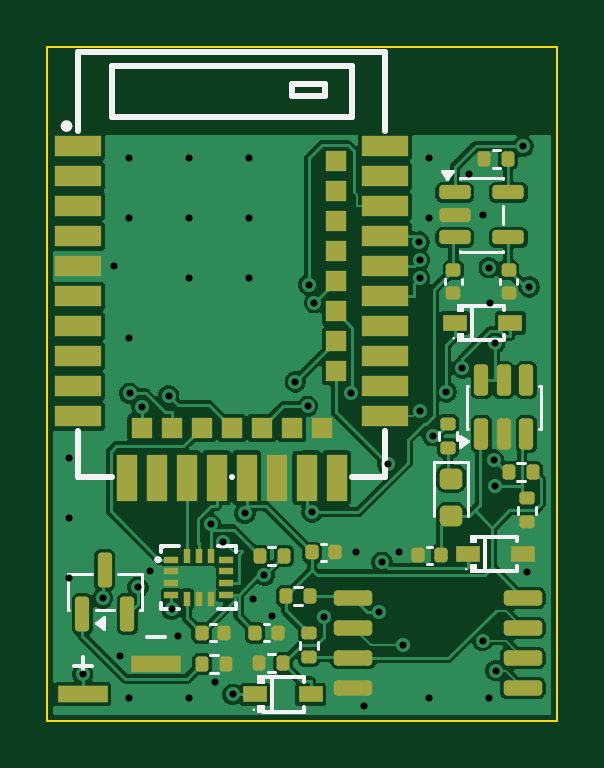
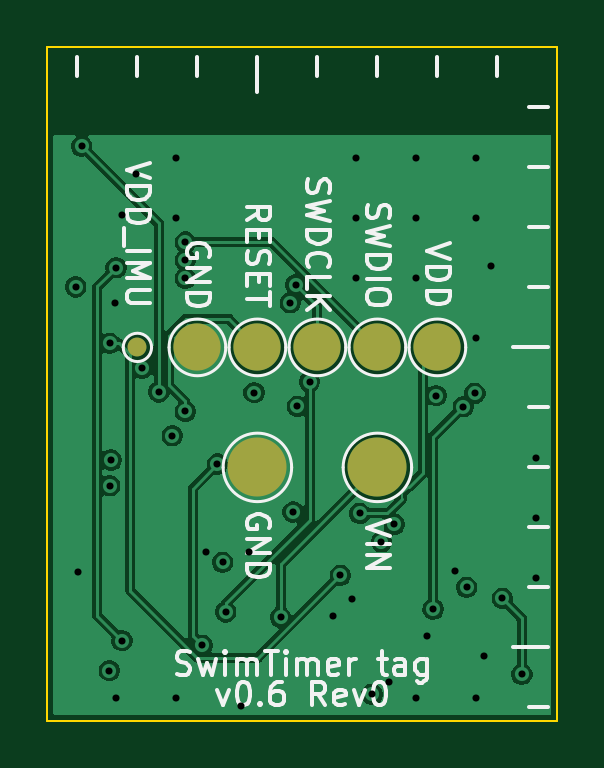
Circuit board: 11 layer files. Board 21.6 x 28.5 mm.
- bottom_copper: swimtag_v06-B_Cu.gbl (57146 bytes)
- bottom_mask: swimtag_v06-B_Mask.gbs (881 bytes)
- paste: swimtag_v06-B_Paste.gbp (456 bytes)
- bottom_silk: swimtag_v06-B_Silkscreen.gbo (25833 bytes)
- outline: swimtag_v06-Edge_Cuts.gm1 (561 bytes)
- top_copper: swimtag_v06-F_Cu.gtl (93337 bytes)
- top_mask: swimtag_v06-F_Mask.gts (5986 bytes)
- paste: swimtag_v06-F_Paste.gtp (5981 bytes)
- top_silk: swimtag_v06-F_Silkscreen.gto (13258 bytes)
- drill: swimtag_v06-NPTH.drl (264 bytes)
- drill: swimtag_v06-PTH.drl (1314 bytes)

=== bottom_copper: swimtag_v06-B_Cu.gbl (57146 bytes, source omitted) ===
=== bottom_mask: swimtag_v06-B_Mask.gbs ===
%TF.GenerationSoftware,KiCad,Pcbnew,10.0.6*%
%TF.CreationDate,2026-11-06T14:51:59+01:00*%
%TF.ProjectId,swimtag_v06,7377696d-7461-4675-9f76-30362e6b6963,rev?*%
%TF.SameCoordinates,Original*%
%TF.FileFunction,Soldermask,Bot*%
%TF.FilePolarity,Negative*%
%FSLAX46Y46*%
G04 Gerber Fmt 4.6, Leading zero omitted, Abs format (unit mm)*
G04 Created by KiCad (PCBNEW 10.0.6) date 2026-11-06 14:51:59*
%MOMM*%
%LPD*%
G01*
G04 APERTURE LIST*
%ADD10C,2.000000*%
%ADD11C,0.800000*%
%ADD12C,2.500000*%
G04 APERTURE END LIST*
D10*
%TO.C,TP5*%
X15240000Y-12700000D03*
%TD*%
%TO.C,TP4*%
X12700000Y-12700000D03*
%TD*%
D11*
%TO.C,TP8*%
X17780000Y-12700000D03*
%TD*%
D10*
%TO.C,TP3*%
X10160000Y-12700000D03*
%TD*%
%TO.C,TP1*%
X5080000Y-12700000D03*
%TD*%
D12*
%TO.C,TP7*%
X12700000Y-17780000D03*
%TD*%
D10*
%TO.C,TP2*%
X7620000Y-12700000D03*
%TD*%
D12*
%TO.C,TP6*%
X7620000Y-17780000D03*
%TD*%
M02*

=== paste: swimtag_v06-B_Paste.gbp ===
%TF.GenerationSoftware,KiCad,Pcbnew,10.0.6*%
%TF.CreationDate,2026-11-06T14:51:59+01:00*%
%TF.ProjectId,swimtag_v06,7377696d-7461-4675-9f76-30362e6b6963,rev?*%
%TF.SameCoordinates,Original*%
%TF.FileFunction,Paste,Bot*%
%TF.FilePolarity,Positive*%
%FSLAX46Y46*%
G04 Gerber Fmt 4.6, Leading zero omitted, Abs format (unit mm)*
G04 Created by KiCad (PCBNEW 10.0.6) date 2026-11-06 14:51:59*
%MOMM*%
%LPD*%
G01*
G04 APERTURE LIST*
G04 APERTURE END LIST*
M02*

=== bottom_silk: swimtag_v06-B_Silkscreen.gbo (25833 bytes, source omitted) ===
=== outline: swimtag_v06-Edge_Cuts.gm1 ===
%TF.GenerationSoftware,KiCad,Pcbnew,10.0.6*%
%TF.CreationDate,2026-11-06T14:51:59+01:00*%
%TF.ProjectId,swimtag_v06,7377696d-7461-4675-9f76-30362e6b6963,rev?*%
%TF.SameCoordinates,Original*%
%TF.FileFunction,Profile,NP*%
%FSLAX46Y46*%
G04 Gerber Fmt 4.6, Leading zero omitted, Abs format (unit mm)*
G04 Created by KiCad (PCBNEW 10.0.6) date 2026-11-06 14:51:59*
%MOMM*%
%LPD*%
G01*
G04 APERTURE LIST*
%TA.AperFunction,Profile*%
%ADD10C,0.100000*%
%TD*%
G04 APERTURE END LIST*
D10*
X0Y0D02*
X21590000Y0D01*
X21590000Y-28500000D01*
X0Y-28500000D01*
X0Y0D01*
M02*

=== top_copper: swimtag_v06-F_Cu.gtl (93337 bytes, source omitted) ===
=== top_mask: swimtag_v06-F_Mask.gts ===
%TF.GenerationSoftware,KiCad,Pcbnew,10.0.6*%
%TF.CreationDate,2026-11-06T14:51:59+01:00*%
%TF.ProjectId,swimtag_v06,7377696d-7461-4675-9f76-30362e6b6963,rev?*%
%TF.SameCoordinates,Original*%
%TF.FileFunction,Soldermask,Top*%
%TF.FilePolarity,Negative*%
%FSLAX46Y46*%
G04 Gerber Fmt 4.6, Leading zero omitted, Abs format (unit mm)*
G04 Created by KiCad (PCBNEW 10.0.6) date 2026-11-06 14:51:59*
%MOMM*%
%LPD*%
G01*
G04 APERTURE LIST*
G04 Aperture macros list*
%AMRoundRect*
0 Rectangle with rounded corners*
0 $1 Rounding radius*
0 $2 $3 $4 $5 $6 $7 $8 $9 X,Y pos of 4 corners*
0 Add a 4 corners polygon primitive as box body*
4,1,4,$2,$3,$4,$5,$6,$7,$8,$9,$2,$3,0*
0 Add four circle primitives for the rounded corners*
1,1,$1+$1,$2,$3*
1,1,$1+$1,$4,$5*
1,1,$1+$1,$6,$7*
1,1,$1+$1,$8,$9*
0 Add four rect primitives between the rounded corners*
20,1,$1+$1,$2,$3,$4,$5,0*
20,1,$1+$1,$4,$5,$6,$7,0*
20,1,$1+$1,$6,$7,$8,$9,0*
20,1,$1+$1,$8,$9,$2,$3,0*%
G04 Aperture macros list end*
%ADD10RoundRect,0.150000X-0.512500X-0.150000X0.512500X-0.150000X0.512500X0.150000X-0.512500X0.150000X0*%
%ADD11RoundRect,0.140000X-0.170000X0.140000X-0.170000X-0.140000X0.170000X-0.140000X0.170000X0.140000X0*%
%ADD12RoundRect,0.135000X-0.185000X0.135000X-0.185000X-0.135000X0.185000X-0.135000X0.185000X0.135000X0*%
%ADD13RoundRect,0.135000X0.185000X-0.135000X0.185000X0.135000X-0.185000X0.135000X-0.185000X-0.135000X0*%
%ADD14R,0.600000X0.270000*%
%ADD15R,0.270000X0.600000*%
%ADD16RoundRect,0.135000X0.135000X0.185000X-0.135000X0.185000X-0.135000X-0.185000X0.135000X-0.185000X0*%
%ADD17R,2.100000X0.740000*%
%ADD18RoundRect,0.140000X-0.140000X-0.170000X0.140000X-0.170000X0.140000X0.170000X-0.140000X0.170000X0*%
%ADD19RoundRect,0.135000X-0.135000X-0.185000X0.135000X-0.185000X0.135000X0.185000X-0.135000X0.185000X0*%
%ADD20RoundRect,0.218750X-0.256250X0.218750X-0.256250X-0.218750X0.256250X-0.218750X0.256250X0.218750X0*%
%ADD21RoundRect,0.150000X0.150000X-0.512500X0.150000X0.512500X-0.150000X0.512500X-0.150000X-0.512500X0*%
%ADD22R,1.000000X0.700000*%
%ADD23R,2.000000X0.900000*%
%ADD24R,0.900000X2.000000*%
%ADD25R,0.900000X0.900000*%
%ADD26RoundRect,0.140000X0.140000X0.170000X-0.140000X0.170000X-0.140000X-0.170000X0.140000X-0.170000X0*%
%ADD27RoundRect,0.162500X-0.650000X-0.162500X0.650000X-0.162500X0.650000X0.162500X-0.650000X0.162500X0*%
%ADD28RoundRect,0.150000X0.150000X-0.587500X0.150000X0.587500X-0.150000X0.587500X-0.150000X-0.587500X0*%
G04 APERTURE END LIST*
D10*
%TO.C,U4*%
X17242500Y-6140000D03*
X17242500Y-7090000D03*
X17242500Y-8040000D03*
X19517500Y-8040000D03*
X19517500Y-6140000D03*
%TD*%
D11*
%TO.C,C5*%
X19520000Y-9420000D03*
X19520000Y-10380000D03*
%TD*%
D12*
%TO.C,R7*%
X20290000Y-19080000D03*
X20290000Y-20100000D03*
%TD*%
D13*
%TO.C,R3*%
X16960000Y-16960000D03*
X16960000Y-15940000D03*
%TD*%
D14*
%TO.C,U2*%
X5240000Y-21680000D03*
X5240000Y-22180000D03*
X5240000Y-22680000D03*
X5240000Y-23180000D03*
D15*
X5910000Y-23350000D03*
X6410000Y-23350000D03*
X6910000Y-23350000D03*
D14*
X7580000Y-23180000D03*
X7580000Y-22680000D03*
X7580000Y-22180000D03*
X7580000Y-21680000D03*
D15*
X6910000Y-21510000D03*
X6410000Y-21510000D03*
X5910000Y-21510000D03*
%TD*%
D16*
%TO.C,R8*%
X9990000Y-26080000D03*
X8970000Y-26080000D03*
%TD*%
D17*
%TO.C,J1*%
X1500000Y-27380000D03*
X4600000Y-26120000D03*
%TD*%
D18*
%TO.C,C1*%
X11210000Y-21380000D03*
X12170000Y-21380000D03*
%TD*%
%TO.C,C2*%
X6530000Y-24790000D03*
X7490000Y-24790000D03*
%TD*%
D19*
%TO.C,R2*%
X19540000Y-17970000D03*
X20560000Y-17970000D03*
%TD*%
D16*
%TO.C,R5*%
X11120000Y-23240000D03*
X10100000Y-23240000D03*
%TD*%
D20*
%TO.C,D1*%
X17090000Y-18262500D03*
X17090000Y-19837500D03*
%TD*%
D11*
%TO.C,C6*%
X17190000Y-9420000D03*
X17190000Y-10380000D03*
%TD*%
D13*
%TO.C,R4*%
X11070000Y-25820000D03*
X11070000Y-24800000D03*
%TD*%
D19*
%TO.C,R9*%
X6540000Y-26100000D03*
X7560000Y-26100000D03*
%TD*%
D21*
%TO.C,U6*%
X18370000Y-16367500D03*
X19320000Y-16367500D03*
X20270000Y-16367500D03*
X20270000Y-14092500D03*
X19320000Y-14092500D03*
X18370000Y-14092500D03*
%TD*%
D22*
%TO.C,D3*%
X17790000Y-21440000D03*
X20130000Y-21440000D03*
%TD*%
D16*
%TO.C,R1*%
X19510000Y-4710000D03*
X18490000Y-4710000D03*
%TD*%
D18*
%TO.C,C4*%
X8800000Y-24780000D03*
X9760000Y-24780000D03*
%TD*%
D19*
%TO.C,R6*%
X8990000Y-21520000D03*
X10010000Y-21520000D03*
%TD*%
D22*
%TO.C,D2*%
X8800000Y-27390000D03*
X11140000Y-27390000D03*
%TD*%
D23*
%TO.C,U1*%
X1300000Y-4190000D03*
X1300000Y-5460000D03*
X1300000Y-6700000D03*
X1300000Y-8000000D03*
X1300000Y-9270000D03*
X1300000Y-10540000D03*
X1300000Y-11810000D03*
X1300000Y-13080000D03*
X1300000Y-14350000D03*
X1300000Y-15620000D03*
D24*
X3350000Y-18210000D03*
D25*
X3990000Y-16110000D03*
D24*
X4620000Y-18210000D03*
D25*
X5260000Y-16110000D03*
D24*
X5890000Y-18210000D03*
D25*
X6530000Y-16110000D03*
D24*
X7160000Y-18210000D03*
D25*
X7800000Y-16110000D03*
D24*
X8430000Y-18210000D03*
D25*
X9070000Y-16110000D03*
D24*
X9700000Y-18210000D03*
D25*
X10340000Y-16110000D03*
D24*
X10970000Y-18210000D03*
D25*
X11610000Y-16110000D03*
D24*
X12240000Y-18210000D03*
D23*
X14300000Y-15620000D03*
X14300000Y-14350000D03*
D25*
X12210000Y-13710000D03*
D23*
X14300000Y-13080000D03*
D25*
X12210000Y-12440000D03*
D23*
X14300000Y-11810000D03*
D25*
X12210000Y-11170000D03*
D23*
X14300000Y-10540000D03*
D25*
X12210000Y-9900000D03*
D23*
X14300000Y-9270000D03*
D25*
X12210000Y-8630000D03*
D23*
X14300000Y-8000000D03*
D25*
X12210000Y-7360000D03*
D23*
X14300000Y-6730000D03*
D25*
X12210000Y-6090000D03*
D23*
X14300000Y-5460000D03*
D25*
X12200000Y-4820000D03*
D23*
X14300000Y-4190000D03*
%TD*%
D26*
%TO.C,C3*%
X16650000Y-21490000D03*
X15690000Y-21490000D03*
%TD*%
D27*
%TO.C,U3*%
X12952500Y-23305000D03*
X12952500Y-24575000D03*
X12952500Y-25845000D03*
X12952500Y-27115000D03*
X20127500Y-27115000D03*
X20127500Y-25845000D03*
X20127500Y-24575000D03*
X20127500Y-23305000D03*
%TD*%
D22*
%TO.C,D4*%
X17260000Y-11660000D03*
X19600000Y-11660000D03*
%TD*%
D28*
%TO.C,Q1*%
X1480000Y-23997500D03*
X3380000Y-23997500D03*
X2430000Y-22122500D03*
%TD*%
M02*

=== paste: swimtag_v06-F_Paste.gtp ===
%TF.GenerationSoftware,KiCad,Pcbnew,10.0.6*%
%TF.CreationDate,2026-11-06T14:51:59+01:00*%
%TF.ProjectId,swimtag_v06,7377696d-7461-4675-9f76-30362e6b6963,rev?*%
%TF.SameCoordinates,Original*%
%TF.FileFunction,Paste,Top*%
%TF.FilePolarity,Positive*%
%FSLAX46Y46*%
G04 Gerber Fmt 4.6, Leading zero omitted, Abs format (unit mm)*
G04 Created by KiCad (PCBNEW 10.0.6) date 2026-11-06 14:51:59*
%MOMM*%
%LPD*%
G01*
G04 APERTURE LIST*
G04 Aperture macros list*
%AMRoundRect*
0 Rectangle with rounded corners*
0 $1 Rounding radius*
0 $2 $3 $4 $5 $6 $7 $8 $9 X,Y pos of 4 corners*
0 Add a 4 corners polygon primitive as box body*
4,1,4,$2,$3,$4,$5,$6,$7,$8,$9,$2,$3,0*
0 Add four circle primitives for the rounded corners*
1,1,$1+$1,$2,$3*
1,1,$1+$1,$4,$5*
1,1,$1+$1,$6,$7*
1,1,$1+$1,$8,$9*
0 Add four rect primitives between the rounded corners*
20,1,$1+$1,$2,$3,$4,$5,0*
20,1,$1+$1,$4,$5,$6,$7,0*
20,1,$1+$1,$6,$7,$8,$9,0*
20,1,$1+$1,$8,$9,$2,$3,0*%
G04 Aperture macros list end*
%ADD10RoundRect,0.150000X-0.512500X-0.150000X0.512500X-0.150000X0.512500X0.150000X-0.512500X0.150000X0*%
%ADD11RoundRect,0.140000X-0.170000X0.140000X-0.170000X-0.140000X0.170000X-0.140000X0.170000X0.140000X0*%
%ADD12RoundRect,0.135000X-0.185000X0.135000X-0.185000X-0.135000X0.185000X-0.135000X0.185000X0.135000X0*%
%ADD13RoundRect,0.135000X0.185000X-0.135000X0.185000X0.135000X-0.185000X0.135000X-0.185000X-0.135000X0*%
%ADD14R,0.600000X0.270000*%
%ADD15R,0.270000X0.600000*%
%ADD16RoundRect,0.135000X0.135000X0.185000X-0.135000X0.185000X-0.135000X-0.185000X0.135000X-0.185000X0*%
%ADD17R,2.100000X0.740000*%
%ADD18RoundRect,0.140000X-0.140000X-0.170000X0.140000X-0.170000X0.140000X0.170000X-0.140000X0.170000X0*%
%ADD19RoundRect,0.135000X-0.135000X-0.185000X0.135000X-0.185000X0.135000X0.185000X-0.135000X0.185000X0*%
%ADD20RoundRect,0.218750X-0.256250X0.218750X-0.256250X-0.218750X0.256250X-0.218750X0.256250X0.218750X0*%
%ADD21RoundRect,0.150000X0.150000X-0.512500X0.150000X0.512500X-0.150000X0.512500X-0.150000X-0.512500X0*%
%ADD22R,1.000000X0.700000*%
%ADD23R,2.000000X0.900000*%
%ADD24R,0.900000X2.000000*%
%ADD25R,0.900000X0.900000*%
%ADD26RoundRect,0.140000X0.140000X0.170000X-0.140000X0.170000X-0.140000X-0.170000X0.140000X-0.170000X0*%
%ADD27RoundRect,0.162500X-0.650000X-0.162500X0.650000X-0.162500X0.650000X0.162500X-0.650000X0.162500X0*%
%ADD28RoundRect,0.150000X0.150000X-0.587500X0.150000X0.587500X-0.150000X0.587500X-0.150000X-0.587500X0*%
G04 APERTURE END LIST*
D10*
%TO.C,U4*%
X17242500Y-6140000D03*
X17242500Y-7090000D03*
X17242500Y-8040000D03*
X19517500Y-8040000D03*
X19517500Y-6140000D03*
%TD*%
D11*
%TO.C,C5*%
X19520000Y-9420000D03*
X19520000Y-10380000D03*
%TD*%
D12*
%TO.C,R7*%
X20290000Y-19080000D03*
X20290000Y-20100000D03*
%TD*%
D13*
%TO.C,R3*%
X16960000Y-16960000D03*
X16960000Y-15940000D03*
%TD*%
D14*
%TO.C,U2*%
X5240000Y-21680000D03*
X5240000Y-22180000D03*
X5240000Y-22680000D03*
X5240000Y-23180000D03*
D15*
X5910000Y-23350000D03*
X6410000Y-23350000D03*
X6910000Y-23350000D03*
D14*
X7580000Y-23180000D03*
X7580000Y-22680000D03*
X7580000Y-22180000D03*
X7580000Y-21680000D03*
D15*
X6910000Y-21510000D03*
X6410000Y-21510000D03*
X5910000Y-21510000D03*
%TD*%
D16*
%TO.C,R8*%
X9990000Y-26080000D03*
X8970000Y-26080000D03*
%TD*%
D17*
%TO.C,J1*%
X1500000Y-27380000D03*
X4600000Y-26120000D03*
%TD*%
D18*
%TO.C,C1*%
X11210000Y-21380000D03*
X12170000Y-21380000D03*
%TD*%
%TO.C,C2*%
X6530000Y-24790000D03*
X7490000Y-24790000D03*
%TD*%
D19*
%TO.C,R2*%
X19540000Y-17970000D03*
X20560000Y-17970000D03*
%TD*%
D16*
%TO.C,R5*%
X11120000Y-23240000D03*
X10100000Y-23240000D03*
%TD*%
D20*
%TO.C,D1*%
X17090000Y-18262500D03*
X17090000Y-19837500D03*
%TD*%
D11*
%TO.C,C6*%
X17190000Y-9420000D03*
X17190000Y-10380000D03*
%TD*%
D13*
%TO.C,R4*%
X11070000Y-25820000D03*
X11070000Y-24800000D03*
%TD*%
D19*
%TO.C,R9*%
X6540000Y-26100000D03*
X7560000Y-26100000D03*
%TD*%
D21*
%TO.C,U6*%
X18370000Y-16367500D03*
X19320000Y-16367500D03*
X20270000Y-16367500D03*
X20270000Y-14092500D03*
X19320000Y-14092500D03*
X18370000Y-14092500D03*
%TD*%
D22*
%TO.C,D3*%
X17790000Y-21440000D03*
X20130000Y-21440000D03*
%TD*%
D16*
%TO.C,R1*%
X19510000Y-4710000D03*
X18490000Y-4710000D03*
%TD*%
D18*
%TO.C,C4*%
X8800000Y-24780000D03*
X9760000Y-24780000D03*
%TD*%
D19*
%TO.C,R6*%
X8990000Y-21520000D03*
X10010000Y-21520000D03*
%TD*%
D22*
%TO.C,D2*%
X8800000Y-27390000D03*
X11140000Y-27390000D03*
%TD*%
D23*
%TO.C,U1*%
X1300000Y-4190000D03*
X1300000Y-5460000D03*
X1300000Y-6700000D03*
X1300000Y-8000000D03*
X1300000Y-9270000D03*
X1300000Y-10540000D03*
X1300000Y-11810000D03*
X1300000Y-13080000D03*
X1300000Y-14350000D03*
X1300000Y-15620000D03*
D24*
X3350000Y-18210000D03*
D25*
X3990000Y-16110000D03*
D24*
X4620000Y-18210000D03*
D25*
X5260000Y-16110000D03*
D24*
X5890000Y-18210000D03*
D25*
X6530000Y-16110000D03*
D24*
X7160000Y-18210000D03*
D25*
X7800000Y-16110000D03*
D24*
X8430000Y-18210000D03*
D25*
X9070000Y-16110000D03*
D24*
X9700000Y-18210000D03*
D25*
X10340000Y-16110000D03*
D24*
X10970000Y-18210000D03*
D25*
X11610000Y-16110000D03*
D24*
X12240000Y-18210000D03*
D23*
X14300000Y-15620000D03*
X14300000Y-14350000D03*
D25*
X12210000Y-13710000D03*
D23*
X14300000Y-13080000D03*
D25*
X12210000Y-12440000D03*
D23*
X14300000Y-11810000D03*
D25*
X12210000Y-11170000D03*
D23*
X14300000Y-10540000D03*
D25*
X12210000Y-9900000D03*
D23*
X14300000Y-9270000D03*
D25*
X12210000Y-8630000D03*
D23*
X14300000Y-8000000D03*
D25*
X12210000Y-7360000D03*
D23*
X14300000Y-6730000D03*
D25*
X12210000Y-6090000D03*
D23*
X14300000Y-5460000D03*
D25*
X12200000Y-4820000D03*
D23*
X14300000Y-4190000D03*
%TD*%
D26*
%TO.C,C3*%
X16650000Y-21490000D03*
X15690000Y-21490000D03*
%TD*%
D27*
%TO.C,U3*%
X12952500Y-23305000D03*
X12952500Y-24575000D03*
X12952500Y-25845000D03*
X12952500Y-27115000D03*
X20127500Y-27115000D03*
X20127500Y-25845000D03*
X20127500Y-24575000D03*
X20127500Y-23305000D03*
%TD*%
D22*
%TO.C,D4*%
X17260000Y-11660000D03*
X19600000Y-11660000D03*
%TD*%
D28*
%TO.C,Q1*%
X1480000Y-23997500D03*
X3380000Y-23997500D03*
X2430000Y-22122500D03*
%TD*%
M02*

=== top_silk: swimtag_v06-F_Silkscreen.gto (13258 bytes, source omitted) ===
=== drill: swimtag_v06-NPTH.drl ===
M48
; DRILL file KiCad 10.0.6 date 2026-11-06T14:51:59
; FORMAT={-:-/ absolute / metric / decimal}
; #@! TF.CreationDate,2026-11-06T14:51:59+01:00
; #@! TF.GenerationSoftware,Kicad,Pcbnew,10.0.6
; #@! TF.FileFunction,NonPlated,1,4,NPTH
FMAT,2
METRIC
%
G90
G05
M30

=== drill: swimtag_v06-PTH.drl ===
M48
; DRILL file KiCad 10.0.6 date 2026-11-06T14:51:59
; FORMAT={-:-/ absolute / metric / decimal}
; #@! TF.CreationDate,2026-11-06T14:51:59+01:00
; #@! TF.GenerationSoftware,Kicad,Pcbnew,10.0.6
; #@! TF.FileFunction,Plated,1,4,PTH
FMAT,2
METRIC
; #@! TA.AperFunction,Plated,PTH,ViaDrill
T1C0.300
%
G90
G05
T1
X0.9Y-17.4
X0.9Y-19.94
X0.9Y-22.48
X1.5Y-26.537
X2.335Y-23.32
X2.8Y-9.27
X3.089Y-25.785
X3.44Y-4.7
X3.44Y-7.24
X3.44Y-12.32
X3.44Y-27.56
X3.493Y-14.644
X3.834Y-22.852
X3.99Y-15.209
X4.34Y-22.18
X5.139Y-14.738
X5.263Y-23.775
X5.51Y-24.909
X5.98Y-4.7
X5.98Y-7.24
X5.98Y-9.78
X5.98Y-27.56
X6.91Y-20.191
X7.11Y-26.879
X7.449Y-20.923
X7.848Y-27.39
X8.363Y-19.728
X8.52Y-4.7
X8.52Y-7.24
X8.52Y-9.78
X8.71Y-23.35
X9.187Y-22.343
X9.514Y-24.052
X10.492Y-14.159
X11.014Y-15.195
X11.075Y-10.049
X11.191Y-19.669
X11.305Y-10.805
X11.719Y-24.127
X12.84Y-14.61
X13.07Y-21.38
X13.402Y-27.894
X14.041Y-23.898
X14.165Y-21.792
X14.403Y-17.642
X14.881Y-21.38
X15.041Y-25.309
X15.751Y-8.242
X15.754Y-9.771
X15.756Y-9.006
X15.758Y-15.413
X16.14Y-4.7
X16.14Y-7.24
X16.14Y-27.56
X16.307Y-16.437
X16.875Y-14.584
X17.565Y-13.569
X17.854Y-5.346
X18.433Y-25.111
X18.442Y-7.09
X18.68Y-27.56
X18.682Y-9.328
X18.741Y-10.83
X18.894Y-17.468
X18.942Y-12.528
X18.953Y-18.553
X18.974Y-26.381
X20.134Y-4.177
X20.29Y-22.2
X20.393Y-10.139
M30
